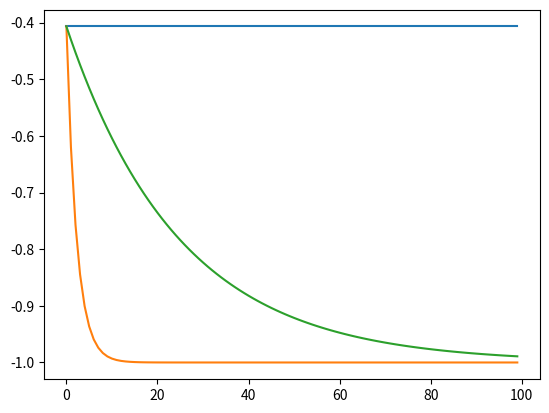

Write Python code to recreate this figure.
from random import uniform
import matplotlib.pyplot as plt


def gradient_descent(df, alpha, start_x, iterations):
	theta = [None] * iterations
	theta[0] = start_x
	for i in range(1, iterations):
		theta[i] = theta[i - 1] - (alpha * df(theta[i - 1]))
	return theta


f = lambda x: (x * x) - 1
df = lambda x: 2 * x
start_x = uniform(-1, 1)  # start at a random point
iterations = 100  # number of iterations to run

for alpha in [1.0, 0.1, 0.01]:
	results = gradient_descent(df, alpha, start_x, iterations)
	plt.plot(list(map(f, results)))
	plt.show()
